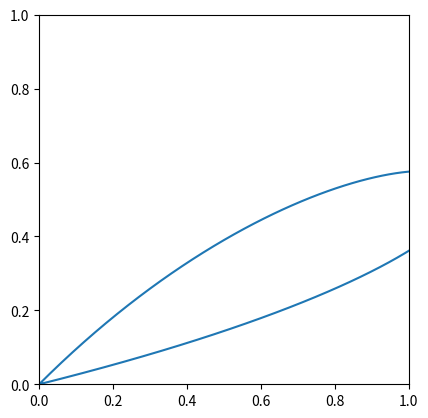

Generate this figure with matplotlib:
import numpy as np
import matplotlib.pyplot as plt
from scipy.special import binom
from matplotlib.patches import Polygon
from matplotlib.lines import Line2D


class CurvaDeBezier(object):
    def __init__(self, polygon):
        self.polygon = polygon
        self.N = polygon.shape[0]
        self.num_points = 100
        self.t = np.linspace(0,1,self.num_points)
        self.curve_x = None
        self.curve_y = None
        self._berstein = np.zeros((self.N,self.num_points))
        self._compute_berstein()
        self._compute_curve()
        
    def _compute_berstein(self):
        for i in range(self.N):
            self._berstein[i,:] = binom(self.N,i)*self.t**i * (1-self.t)**(self.N-i)
    
    def _compute_curve(self):
        self.curve_x = sum(self.polygon[i,0] * self._berstein[i,:] for i in range(self.N))
        self.curve_y = sum(self.polygon[i,1] * self._berstein[i,:] for i in range(self.N))
    
    def plot_bezier(self):
        self.curve = Line2D(self.curve_x, self.curve_y)
        self.fig = plt.figure()
        self.ax = self.fig.add_subplot(111, aspect=1)
        
        self.ax.add_line(self.curve)
        self.fig.canvas.draw()     
        self.fig.show()
        
p = np.array([[0,0],[1,1],[2,0.5]])
CurvaDeBezier(p).plot_bezier()
